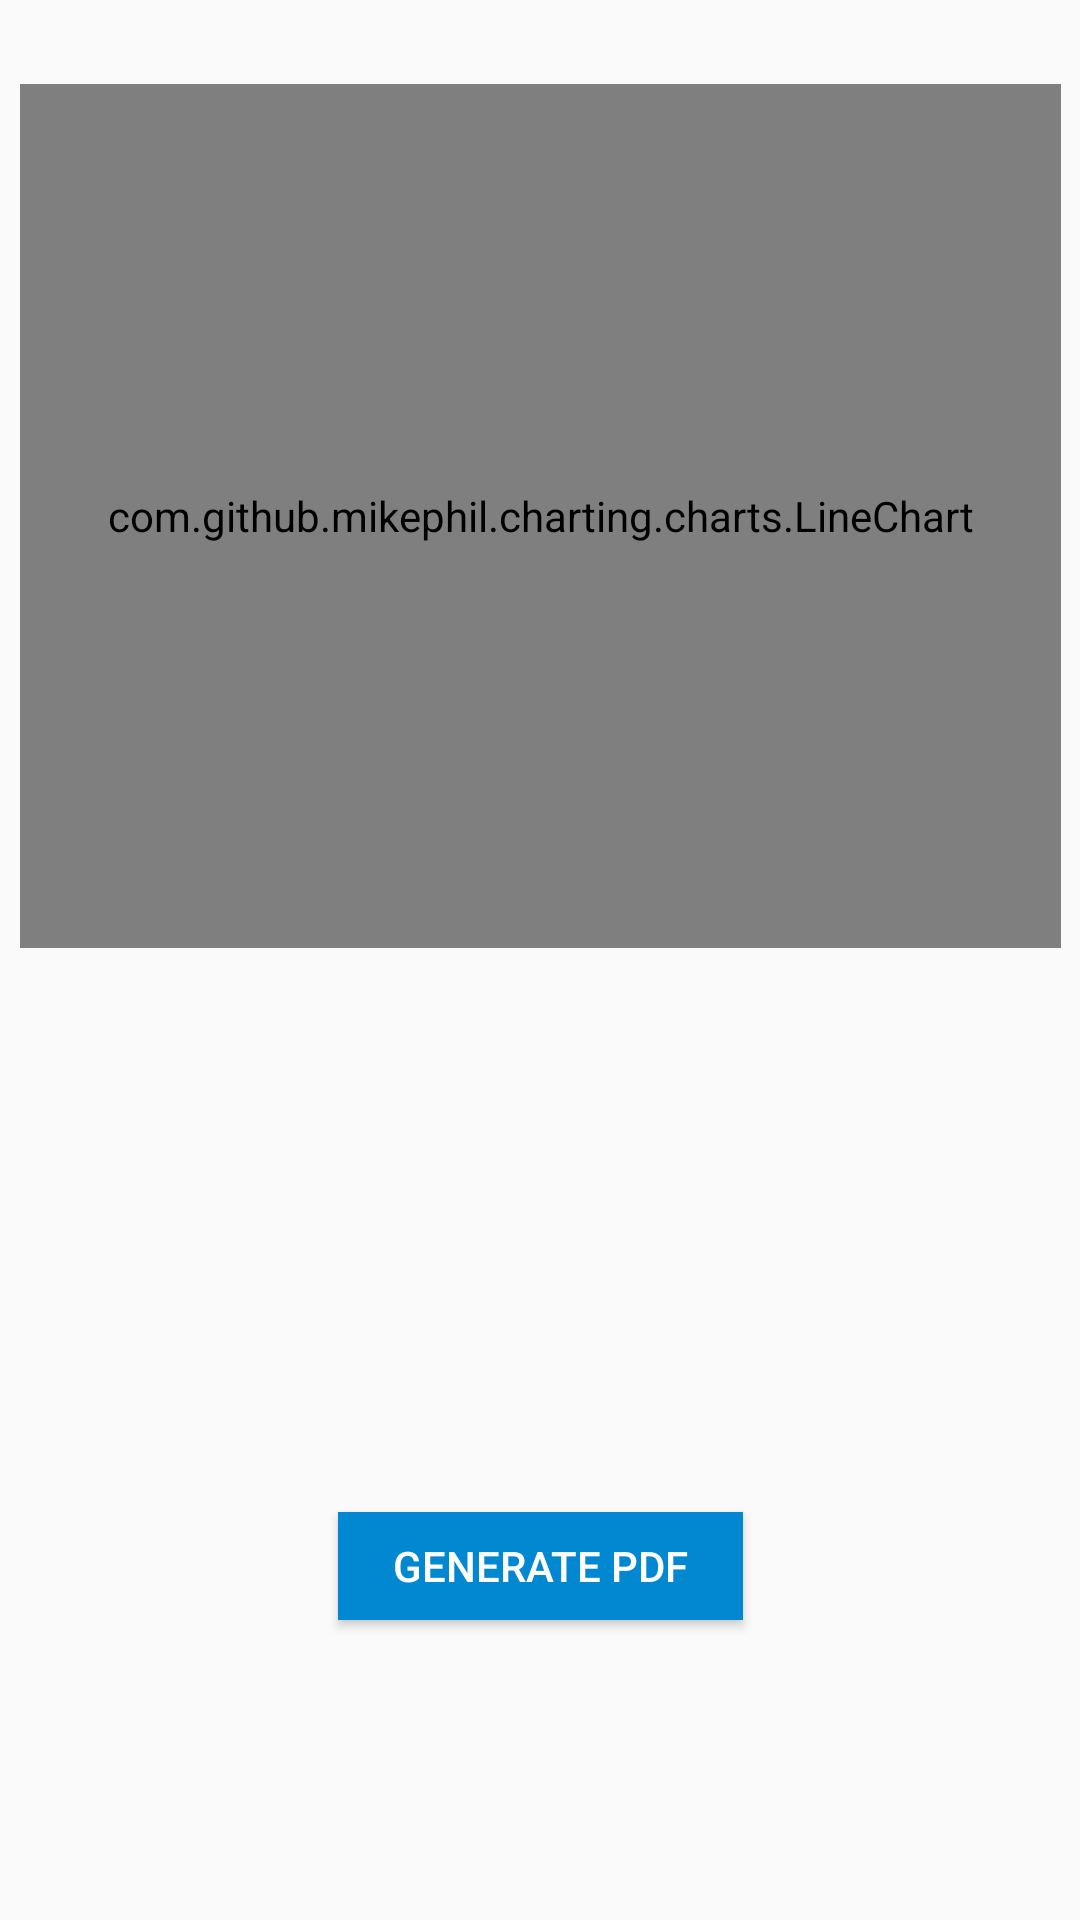

Produce the Android XML layout that renders to this screen, including the resource entries it uses.
<!-- AndroidManifest.xml: application theme AppTheme -->
<!-- res/layout/activity_daily_report.xml -->
<?xml version="1.0" encoding="utf-8"?>
<android.support.constraint.ConstraintLayout xmlns:android="http://schemas.android.com/apk/res/android"
    xmlns:app="http://schemas.android.com/apk/res-auto"
    xmlns:tools="http://schemas.android.com/tools"
    android:layout_width="match_parent"
    android:layout_height="match_parent"
    tools:context=".DailyReport">


    <com.github.mikephil.charting.charts.LineChart
        android:id="@+id/lineChart"
        android:layout_width="347dp"
        android:layout_height="288dp"
        android:layout_marginEnd="8dp"
        android:layout_marginStart="8dp"
        android:layout_marginTop="28dp"
        app:layout_constraintEnd_toEndOf="parent"
        app:layout_constraintHorizontal_bias="0.523"
        app:layout_constraintStart_toStartOf="parent"
        app:layout_constraintTop_toTopOf="parent" />


    <Button
        android:id="@+id/btnPDF"
        android:layout_width="135dp"
        android:layout_height="36dp"
        android:layout_marginBottom="100dp"
        android:layout_marginEnd="8dp"
        android:layout_marginStart="8dp"
        android:background="@color/colorPrimary"
        android:onClick="generatePDF"
        android:text="Generate PDF"
        android:textColor="@android:color/white"
        app:layout_constraintBottom_toBottomOf="parent"
        app:layout_constraintEnd_toEndOf="parent"
        app:layout_constraintStart_toStartOf="parent" />


</android.support.constraint.ConstraintLayout>
<!-- resources referenced by this layout -->
<resources>
  <color name="colorPrimary">#0288d1</color>
  <style name="AppTheme" parent="Theme.AppCompat.Light.DarkActionBar">
          
          <item name="colorPrimary">@color/colorPrimary</item>
          <item name="colorPrimaryDark">@color/colorPrimaryDark</item>
          <item name="colorAccent">@color/colorAccent</item>
      </style>
  <color name="colorPrimaryDark">#0277bd</color>
  <color name="colorAccent">#e91e63</color>
</resources>
